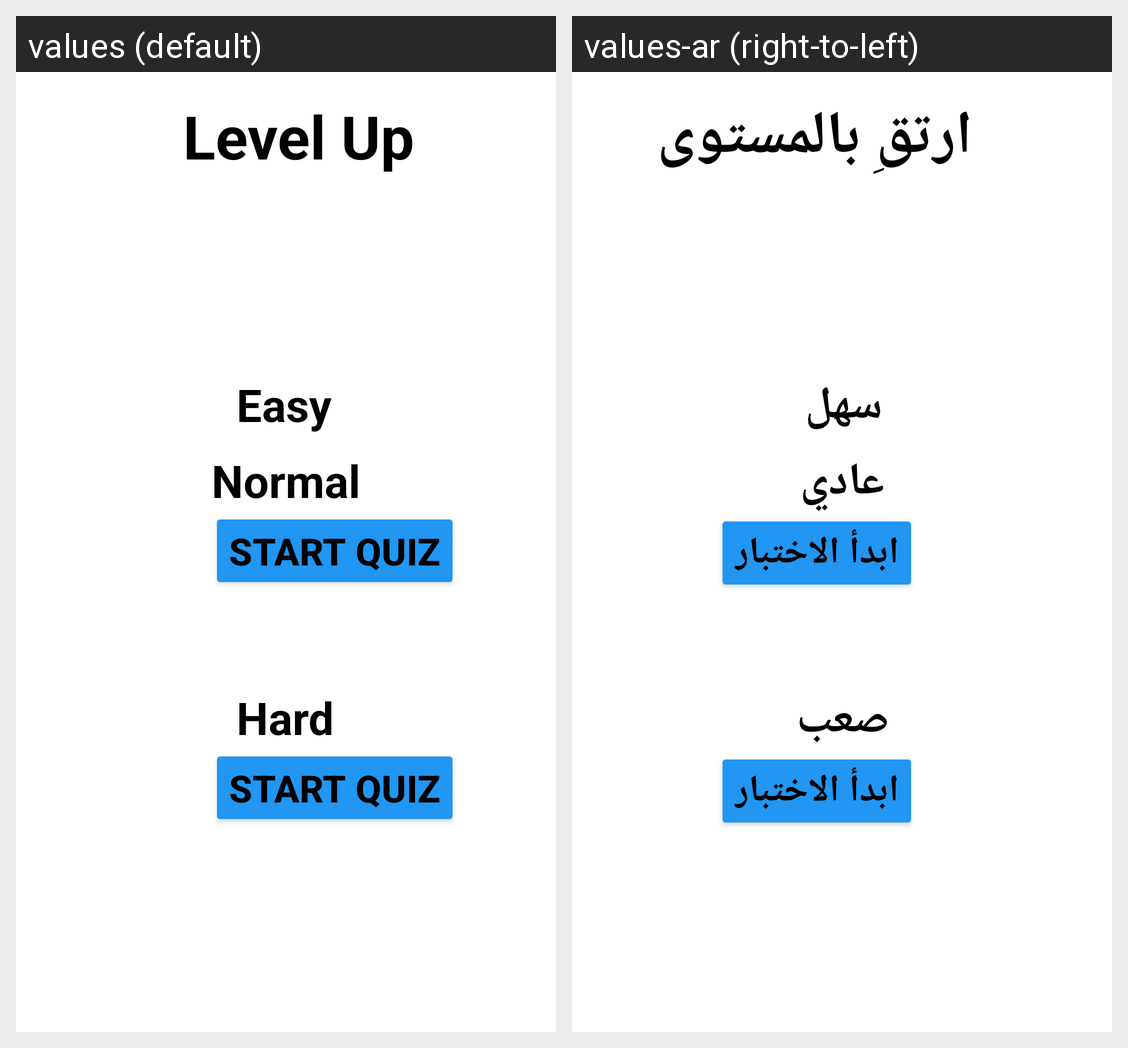

For this localized Android screen grid, give each drawn string resource with its value in every locale shown.
Android screen res/layout/level_activity.xml rendered under 2 locales, left to right: values (default), values-ar (right-to-left). Device: Nexus 5 (rendered at 1080×1920; each locale shown at half size, 540×960, under a caption strip naming it); theme Theme.QuizApplication.
Strings drawn on this screen, with the default value and each locale's value (text and hints the layout hard-codes, and strings that could not be matched under every locale, appear in the picture but are not listed):

level_up
  values: Level Up
  values-ar: ارتقِ بالمستوى

easy
  values: Easy
  values-ar: سهل

start_quiz
  values: Start Quiz
  values-ar: ابدأ الاختبار

normal
  values: Normal
  values-ar: عادي

hard
  values: Hard
  values-ar: صعب
